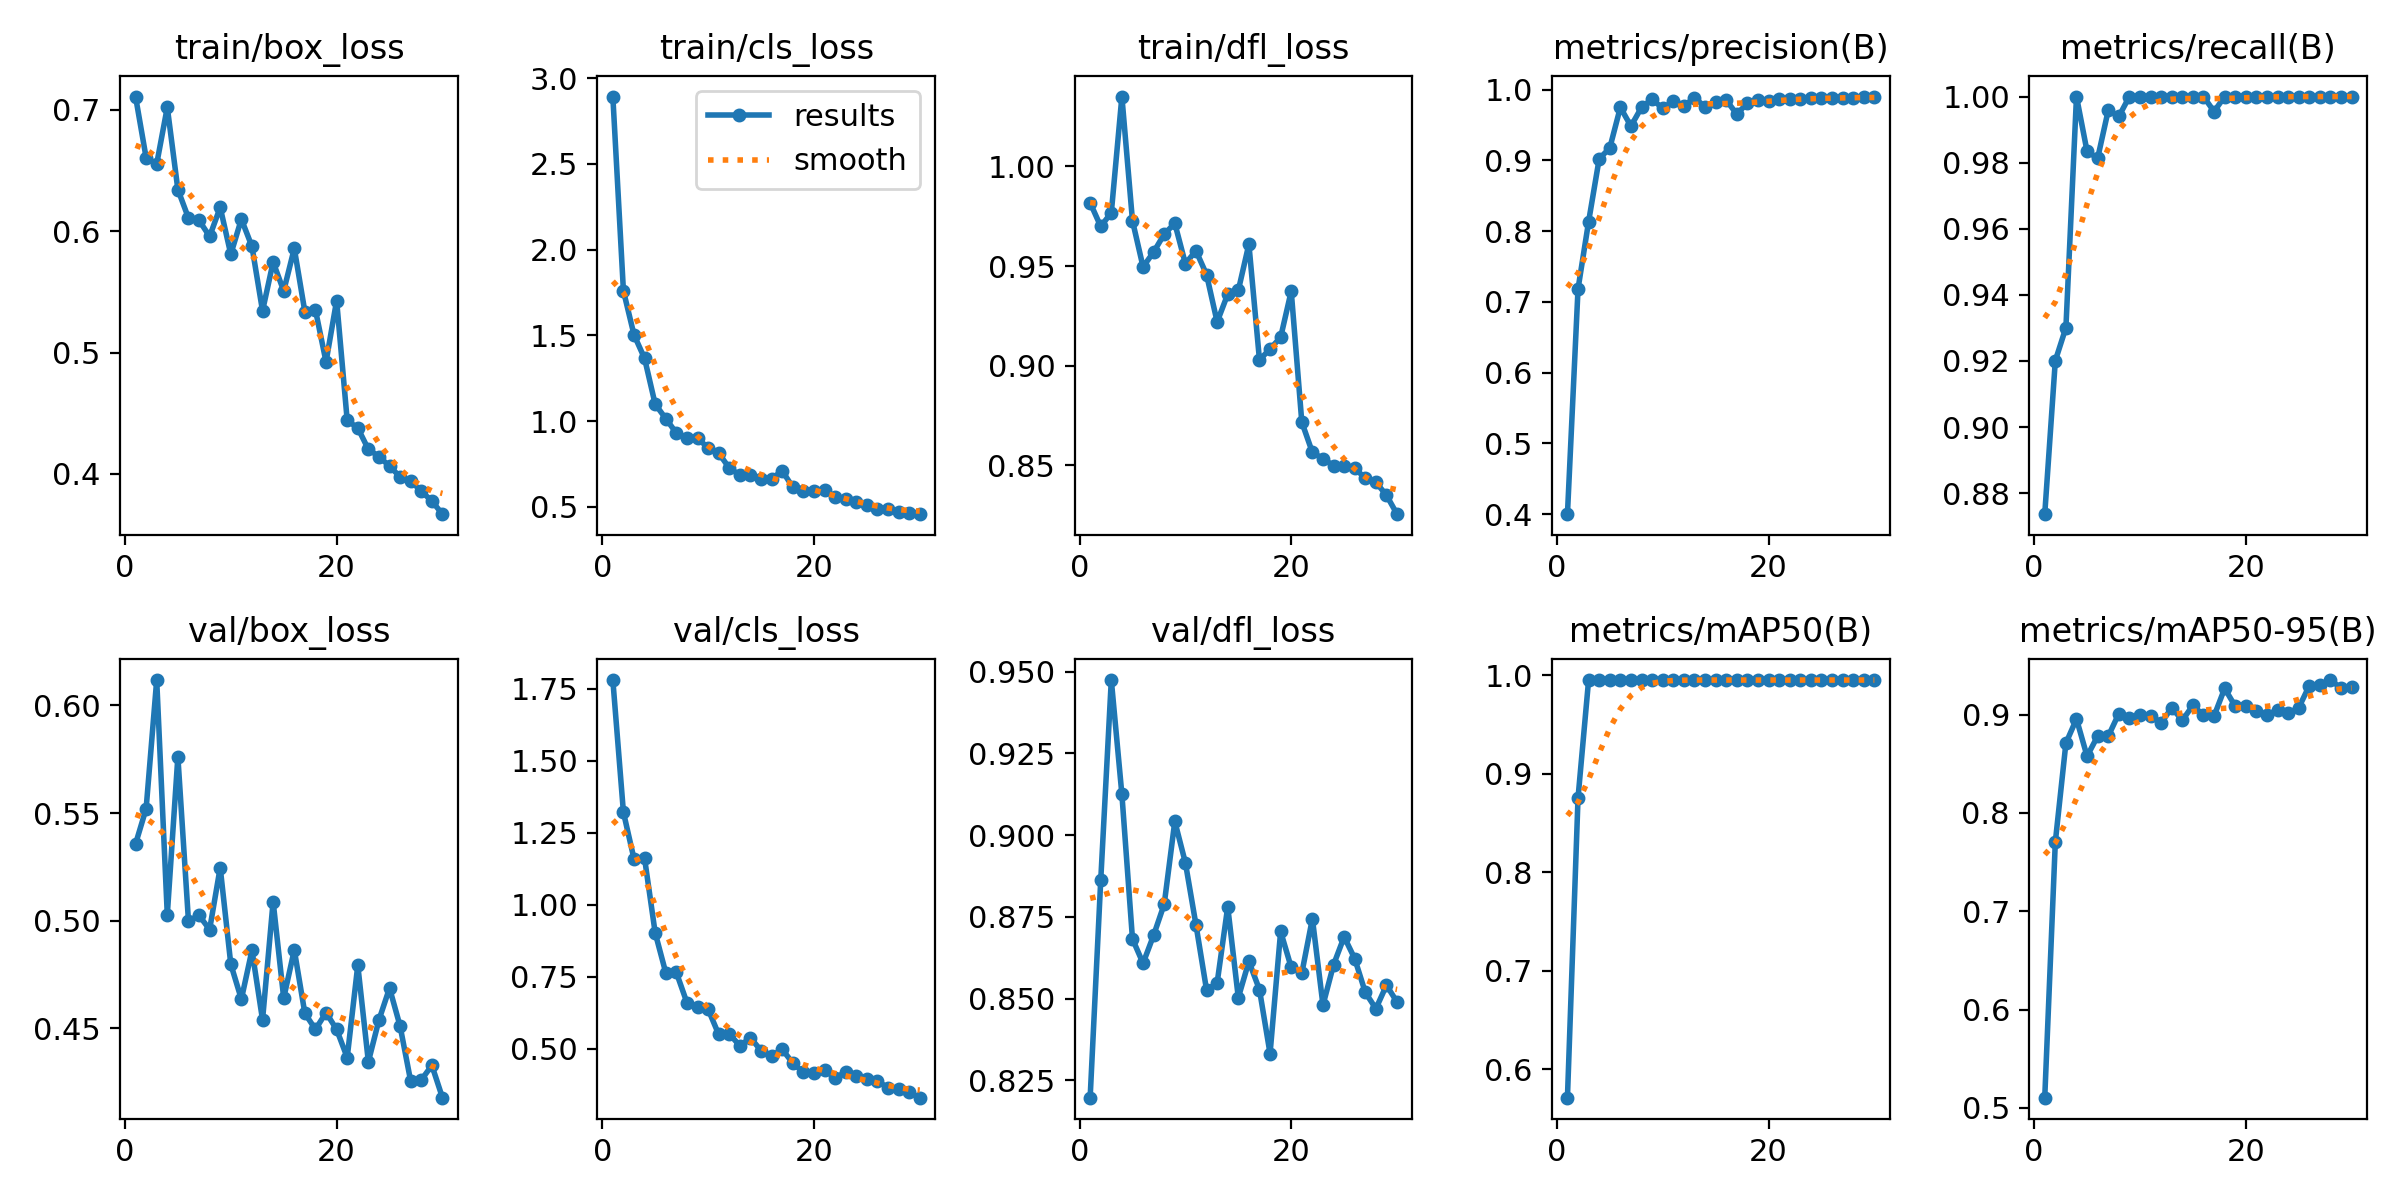

The data file committed next to this chart (first rows):
epoch, train/box_loss, train/cls_loss, train/dfl_loss, metrics/precision(B), metrics/recall(B), metrics/mAP50(B), metrics/mAP50-95(B), val/box_loss, val/cls_loss, val/dfl_loss, lr/pg0, lr/pg1, lr/pg2
1, 0.711, 2.893, 0.9818, 0.3998, 0.8737, 0.571, 0.5104, 0.5356, 1.78, 0.8197, 0.0003679, 0.0003679, 0.0003679
2, 0.6605, 1.76, 0.9699, 0.7181, 0.9201, 0.8753, 0.7705, 0.552, 1.321, 0.8861, 0.0007138, 0.0007138, 0.0007138
3, 0.6554, 1.503, 0.9768, 0.8133, 0.9301, 0.995, 0.871, 0.6118, 1.159, 0.9474, 0.001035, 0.001035, 0.001035
4, 0.7021, 1.365, 1.035, 0.9021, 1, 0.995, 0.8956, 0.5028, 1.161, 0.9124, 0.001001, 0.001001, 0.001001
5, 0.6343, 1.098, 0.9727, 0.9174, 0.9834, 0.995, 0.8577, 0.5762, 0.9022, 0.8682, 0.001001, 0.001001, 0.001001
6, 0.6109, 1.015, 0.9495, 0.9749, 0.9814, 0.995, 0.8782, 0.4999, 0.7637, 0.8608, 0.0009643, 0.0009643, 0.0009643
7, 0.6089, 0.9302, 0.957, 0.9483, 0.9958, 0.995, 0.8781, 0.5024, 0.7645, 0.8694, 0.0009277, 0.0009277, 0.0009277
8, 0.5957, 0.899, 0.966, 0.9748, 0.994, 0.995, 0.9011, 0.4959, 0.6597, 0.8789, 0.000891, 0.000891, 0.000891
9, 0.6197, 0.9003, 0.9715, 0.9864, 1, 0.995, 0.8967, 0.5247, 0.6442, 0.9042, 0.0008544, 0.0008544, 0.0008544
10, 0.581, 0.8437, 0.9512, 0.9735, 1, 0.995, 0.8993, 0.4798, 0.637, 0.8915, 0.0008177, 0.0008177, 0.0008177
11, 0.6099, 0.8131, 0.9577, 0.9836, 1, 0.995, 0.8991, 0.4635, 0.5495, 0.8725, 0.000781, 0.000781, 0.000781
12, 0.5874, 0.7261, 0.9457, 0.9768, 1, 0.995, 0.8917, 0.4863, 0.5517, 0.8526, 0.0007444, 0.0007444, 0.0007444
13, 0.5343, 0.6849, 0.9219, 0.9883, 1, 0.995, 0.907, 0.4539, 0.5096, 0.8548, 0.0007077, 0.0007077, 0.0007077
14, 0.5746, 0.6853, 0.9358, 0.9759, 1, 0.995, 0.8942, 0.5089, 0.5377, 0.878, 0.000671, 0.000671, 0.000671
15, 0.5508, 0.6641, 0.9377, 0.9823, 1, 0.995, 0.9095, 0.464, 0.4934, 0.8503, 0.0006344, 0.0006344, 0.0006344
16, 0.5858, 0.6631, 0.961, 0.9851, 1, 0.995, 0.8993, 0.4864, 0.4747, 0.8614, 0.0005977, 0.0005977, 0.0005977
17, 0.5336, 0.7096, 0.9028, 0.9654, 0.9955, 0.995, 0.8986, 0.457, 0.4974, 0.8527, 0.0005611, 0.0005611, 0.0005611
18, 0.5351, 0.6144, 0.9084, 0.9807, 1, 0.995, 0.9267, 0.4495, 0.4502, 0.8332, 0.0005244, 0.0005244, 0.0005244
19, 0.4923, 0.594, 0.9142, 0.9854, 1, 0.995, 0.9085, 0.4573, 0.4178, 0.8705, 0.0004877, 0.0004877, 0.0004877
20, 0.5428, 0.5928, 0.9374, 0.9836, 1, 0.995, 0.9086, 0.4495, 0.4159, 0.8595, 0.0004511, 0.0004511, 0.0004511
21, 0.444, 0.5979, 0.8716, 0.9865, 1, 0.995, 0.9038, 0.4364, 0.4259, 0.8578, 0.0004144, 0.0004144, 0.0004144
22, 0.4378, 0.5551, 0.8564, 0.9867, 1, 0.995, 0.8999, 0.4793, 0.3988, 0.8744, 0.0003777, 0.0003777, 0.0003777
23, 0.4203, 0.5469, 0.8533, 0.9871, 1, 0.995, 0.9046, 0.4345, 0.4182, 0.848, 0.0003411, 0.0003411, 0.0003411
24, 0.4143, 0.5299, 0.8497, 0.9879, 1, 0.995, 0.9014, 0.4539, 0.4049, 0.8603, 0.0003044, 0.0003044, 0.0003044
25, 0.4064, 0.5077, 0.8495, 0.9877, 1, 0.995, 0.907, 0.4687, 0.3943, 0.8689, 0.0002677, 0.0002677, 0.0002677
26, 0.3975, 0.4883, 0.8484, 0.9882, 1, 0.995, 0.9295, 0.451, 0.388, 0.8622, 0.0002311, 0.0002311, 0.0002311
27, 0.3942, 0.485, 0.8435, 0.9876, 1, 0.995, 0.9297, 0.4254, 0.3637, 0.8519, 0.0001944, 0.0001944, 0.0001944
28, 0.3857, 0.4716, 0.8414, 0.9881, 1, 0.995, 0.9352, 0.426, 0.3581, 0.8469, 0.0001578, 0.0001578, 0.0001578
29, 0.3776, 0.4652, 0.8349, 0.9894, 1, 0.995, 0.927, 0.4328, 0.348, 0.8541, 0.0001211, 0.0001211, 0.0001211
30, 0.3668, 0.4567, 0.8254, 0.9902, 1, 0.995, 0.928, 0.4178, 0.3297, 0.8489, 8.4436e-05, 8.4436e-05, 8.4436e-05
